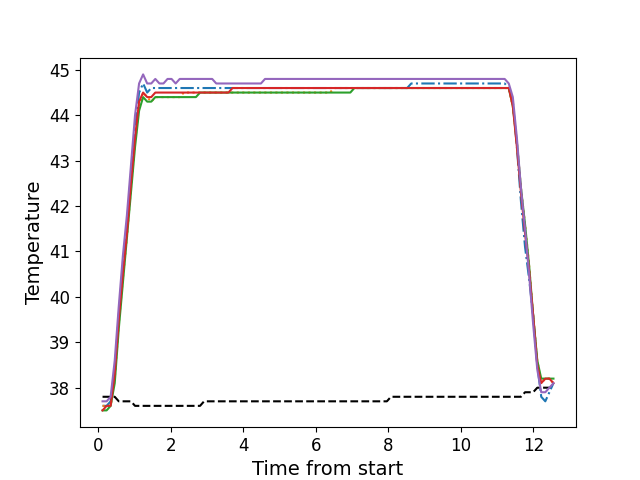

Data behind this chart, as committed beside it:
, times, neutral, z1, z2, z3, z4, z5
0, 0.118, 37.8, 37.6, 37.6, 37.5, 37.5, 37.7
1, 0.23, 37.8, 37.6, 37.6, 37.5, 37.6, 37.7
2, 0.341, 37.8, 37.7, 37.6, 37.6, 37.6, 37.8
3, 0.454, 37.8, 38.4, 38.2, 38.1, 38.3, 38.6
4, 0.566, 37.7, 39.6, 39.4, 39.3, 39.5, 39.8
5, 0.678, 37.7, 40.7, 40.4, 40.3, 40.5, 40.9
6, 0.79, 37.7, 41.6, 41.3, 41.3, 41.4, 41.8
7, 0.902, 37.7, 42.7, 42.4, 42.3, 42.5, 42.9
8, 1.014, 37.6, 43.7, 43.4, 43.3, 43.5, 44.0
9, 1.126, 37.6, 44.5, 44.2, 44.1, 44.3, 44.7
10, 1.237, 37.6, 44.7, 44.5, 44.4, 44.5, 44.9
11, 1.35, 37.6, 44.5, 44.4, 44.3, 44.4, 44.7
12, 1.462, 37.6, 44.6, 44.3, 44.3, 44.4, 44.7
13, 1.574, 37.6, 44.6, 44.4, 44.4, 44.5, 44.8
14, 1.687, 37.6, 44.6, 44.4, 44.4, 44.5, 44.7
15, 1.798, 37.6, 44.6, 44.4, 44.4, 44.5, 44.7
16, 1.91, 37.6, 44.6, 44.4, 44.4, 44.5, 44.8
17, 2.021, 37.6, 44.6, 44.4, 44.4, 44.5, 44.8
18, 2.134, 37.6, 44.6, 44.4, 44.4, 44.5, 44.7
19, 2.246, 37.6, 44.6, 44.4, 44.4, 44.5, 44.8
20, 2.358, 37.6, 44.6, 44.5, 44.4, 44.5, 44.8
21, 2.469, 37.6, 44.6, 44.5, 44.4, 44.5, 44.8
22, 2.582, 37.6, 44.6, 44.5, 44.4, 44.5, 44.8
23, 2.694, 37.6, 44.6, 44.5, 44.4, 44.5, 44.8
24, 2.807, 37.6, 44.6, 44.5, 44.5, 44.5, 44.8
25, 2.918, 37.7, 44.6, 44.5, 44.5, 44.5, 44.8
26, 3.031, 37.7, 44.6, 44.5, 44.5, 44.5, 44.8
27, 3.142, 37.7, 44.6, 44.5, 44.5, 44.5, 44.8
28, 3.254, 37.7, 44.6, 44.5, 44.5, 44.5, 44.7
29, 3.367, 37.7, 44.6, 44.5, 44.5, 44.5, 44.7
30, 3.478, 37.7, 44.6, 44.5, 44.5, 44.5, 44.7
31, 3.59, 37.7, 44.6, 44.5, 44.5, 44.5, 44.7
32, 3.703, 37.7, 44.6, 44.5, 44.5, 44.6, 44.7
33, 3.815, 37.7, 44.6, 44.5, 44.5, 44.6, 44.7
34, 3.927, 37.7, 44.6, 44.5, 44.5, 44.6, 44.7
35, 4.039, 37.7, 44.6, 44.5, 44.5, 44.6, 44.7
36, 4.152, 37.7, 44.6, 44.5, 44.5, 44.6, 44.7
37, 4.264, 37.7, 44.6, 44.5, 44.5, 44.6, 44.7
38, 4.376, 37.7, 44.6, 44.5, 44.5, 44.6, 44.7
39, 4.488, 37.7, 44.6, 44.5, 44.5, 44.6, 44.7
40, 4.599, 37.7, 44.6, 44.5, 44.5, 44.6, 44.8
41, 4.712, 37.7, 44.6, 44.5, 44.5, 44.6, 44.8
42, 4.824, 37.7, 44.6, 44.5, 44.5, 44.6, 44.8
43, 4.936, 37.7, 44.6, 44.5, 44.5, 44.6, 44.8
44, 5.048, 37.7, 44.6, 44.5, 44.5, 44.6, 44.8
45, 5.159, 37.7, 44.6, 44.5, 44.5, 44.6, 44.8
46, 5.272, 37.7, 44.6, 44.5, 44.5, 44.6, 44.8
47, 5.385, 37.7, 44.6, 44.5, 44.5, 44.6, 44.8
48, 5.497, 37.7, 44.6, 44.5, 44.5, 44.6, 44.8
49, 5.609, 37.7, 44.6, 44.5, 44.5, 44.6, 44.8
50, 5.721, 37.7, 44.6, 44.5, 44.5, 44.6, 44.8
51, 5.833, 37.7, 44.6, 44.5, 44.5, 44.6, 44.8
52, 5.944, 37.7, 44.6, 44.5, 44.5, 44.6, 44.8
53, 6.055, 37.7, 44.6, 44.5, 44.5, 44.6, 44.8
54, 6.168, 37.7, 44.6, 44.5, 44.5, 44.6, 44.8
55, 6.281, 37.7, 44.6, 44.5, 44.5, 44.6, 44.8
56, 6.393, 37.7, 44.6, 44.5, 44.5, 44.6, 44.8
57, 6.505, 37.7, 44.6, 44.6, 44.5, 44.6, 44.8
58, 6.616, 37.7, 44.6, 44.6, 44.5, 44.6, 44.8
59, 6.729, 37.7, 44.6, 44.6, 44.5, 44.6, 44.8
... 52 more rows
